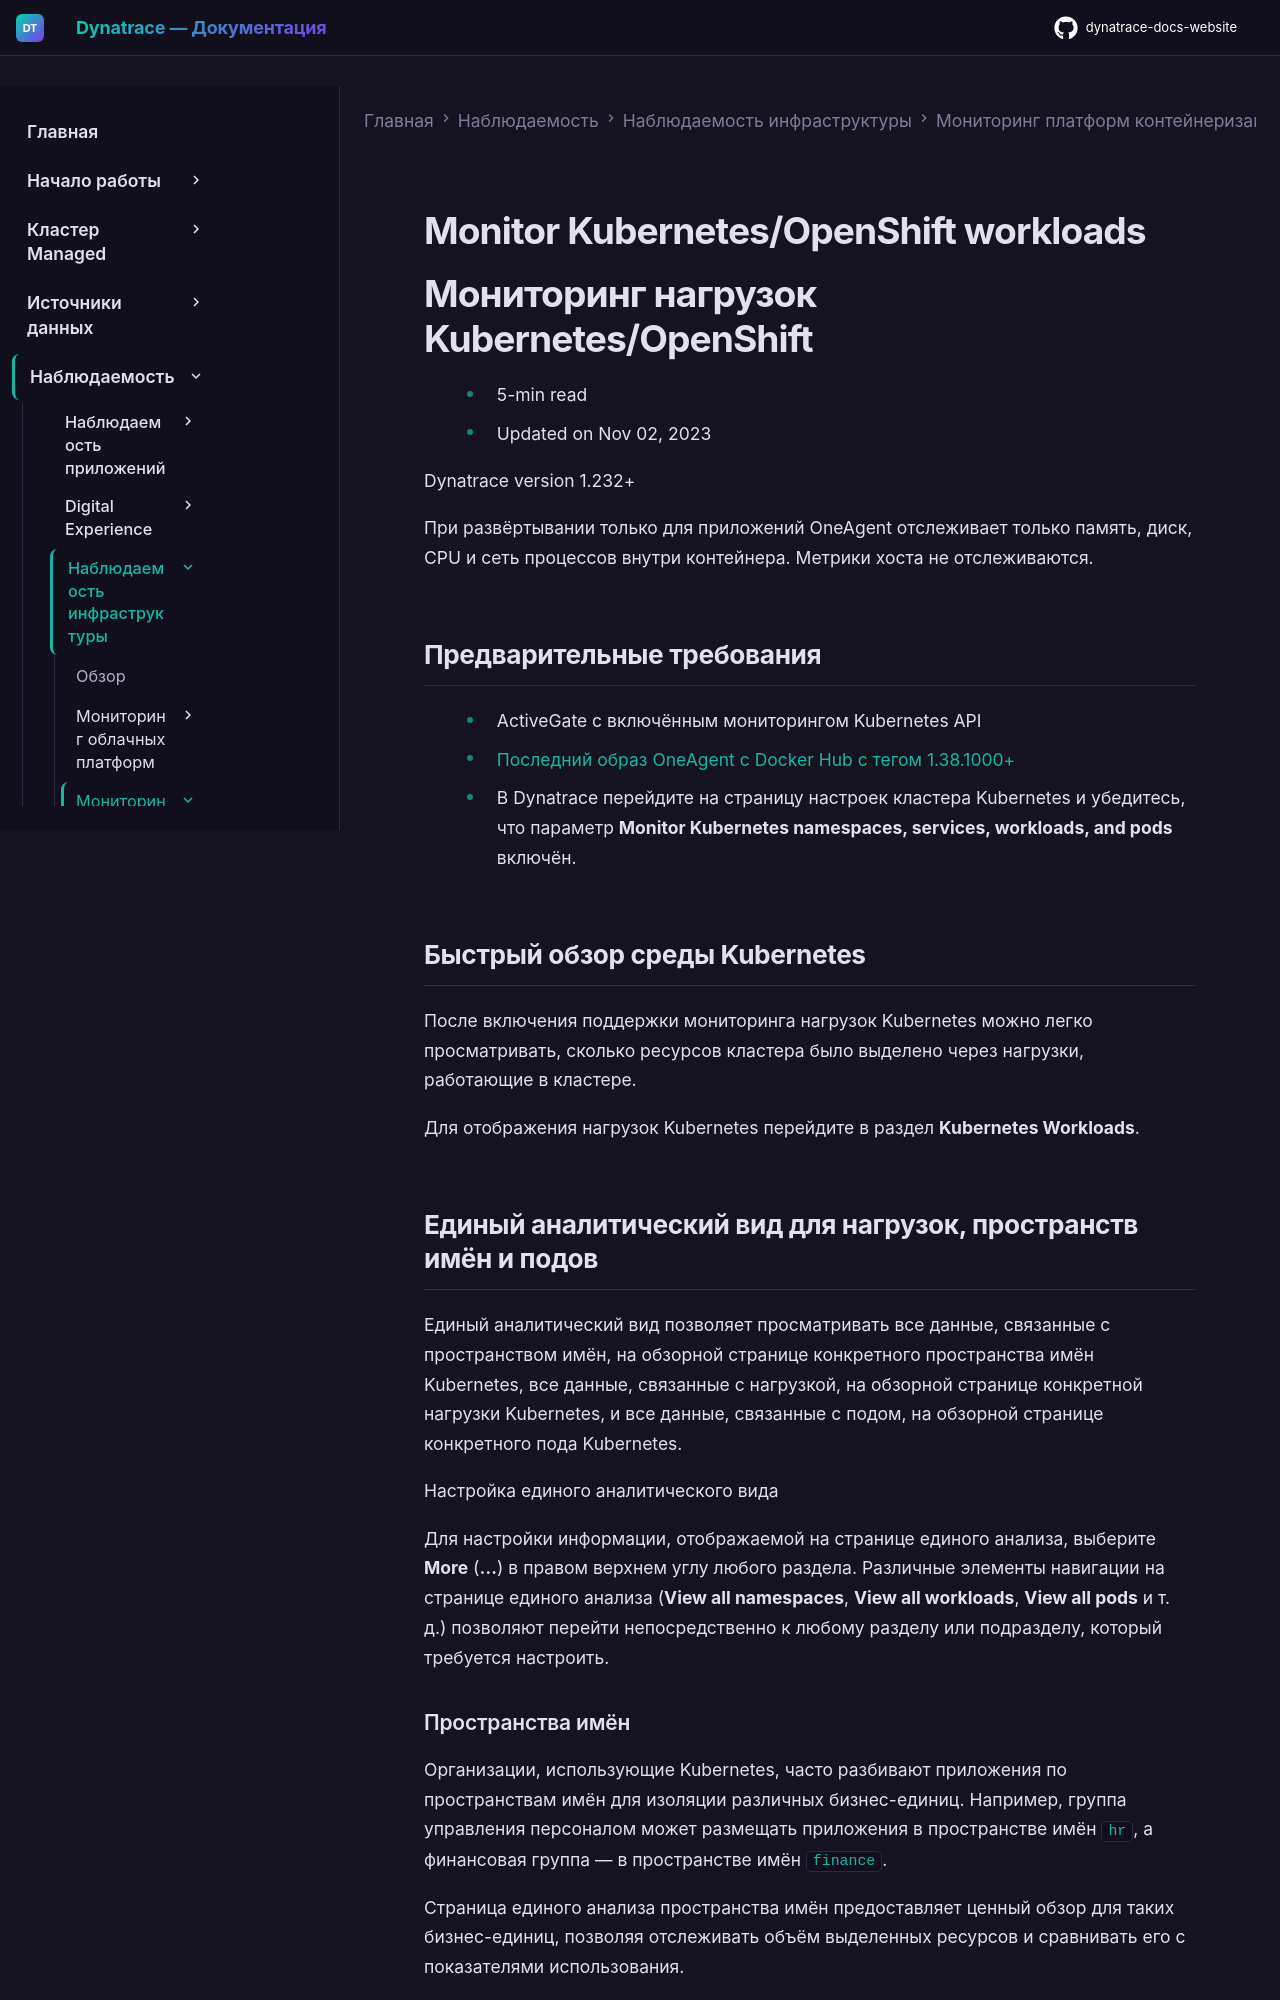

repository: Yerkebulan-Ardabayev/dynatrace-docs-website · page: managed-ru/observe/infrastructure-observability/container-platform-monitoring/kubernetes-monitoring/monitor-workloads-kubernetes/index.html · generator: mkdocs

---
title: Мониторинг нагрузок Kubernetes/OpenShift
source: https://docs.dynatrace.com/managed/observe/infrastructure-observability/container-platform-monitoring/kubernetes-monitoring/monitor-workloads-kubernetes
scraped: 2026-05-12T12:07:27.566020
---

# Monitor Kubernetes/OpenShift workloads

# Мониторинг нагрузок Kubernetes/OpenShift

* 5-min read
* Updated on Nov 02, 2023

Dynatrace version 1.232+

При развёртывании только для приложений OneAgent отслеживает только память, диск, CPU и сеть процессов внутри контейнера. Метрики хоста не отслеживаются.

## Предварительные требования

* ActiveGate с включённым мониторингом Kubernetes API
* [Последний образ OneAgent с Docker Hub с тегом 1.38.1000+](https://hub.docker.com/r/dynatrace/oneagent)
* В Dynatrace перейдите на страницу настроек кластера Kubernetes и убедитесь, что параметр **Monitor Kubernetes namespaces, services, workloads, and pods** включён.

## Быстрый обзор среды Kubernetes

После включения поддержки мониторинга нагрузок Kubernetes можно легко просматривать, сколько ресурсов кластера было выделено через нагрузки, работающие в кластере.

Для отображения нагрузок Kubernetes перейдите в раздел **Kubernetes Workloads**.

## Единый аналитический вид для нагрузок, пространств имён и подов

Единый аналитический вид позволяет просматривать все данные, связанные с пространством имён, на обзорной странице конкретного пространства имён Kubernetes, все данные, связанные с нагрузкой, на обзорной странице конкретной нагрузки Kubernetes, и все данные, связанные с подом, на обзорной странице конкретного пода Kubernetes.

Настройка единого аналитического вида

Для настройки информации, отображаемой на странице единого анализа, выберите **More** (**…**) в правом верхнем углу любого раздела. Различные элементы навигации на странице единого анализа (**View all namespaces**, **View all workloads**, **View all pods** и т. д.) позволяют перейти непосредственно к любому разделу или подразделу, который требуется настроить.
